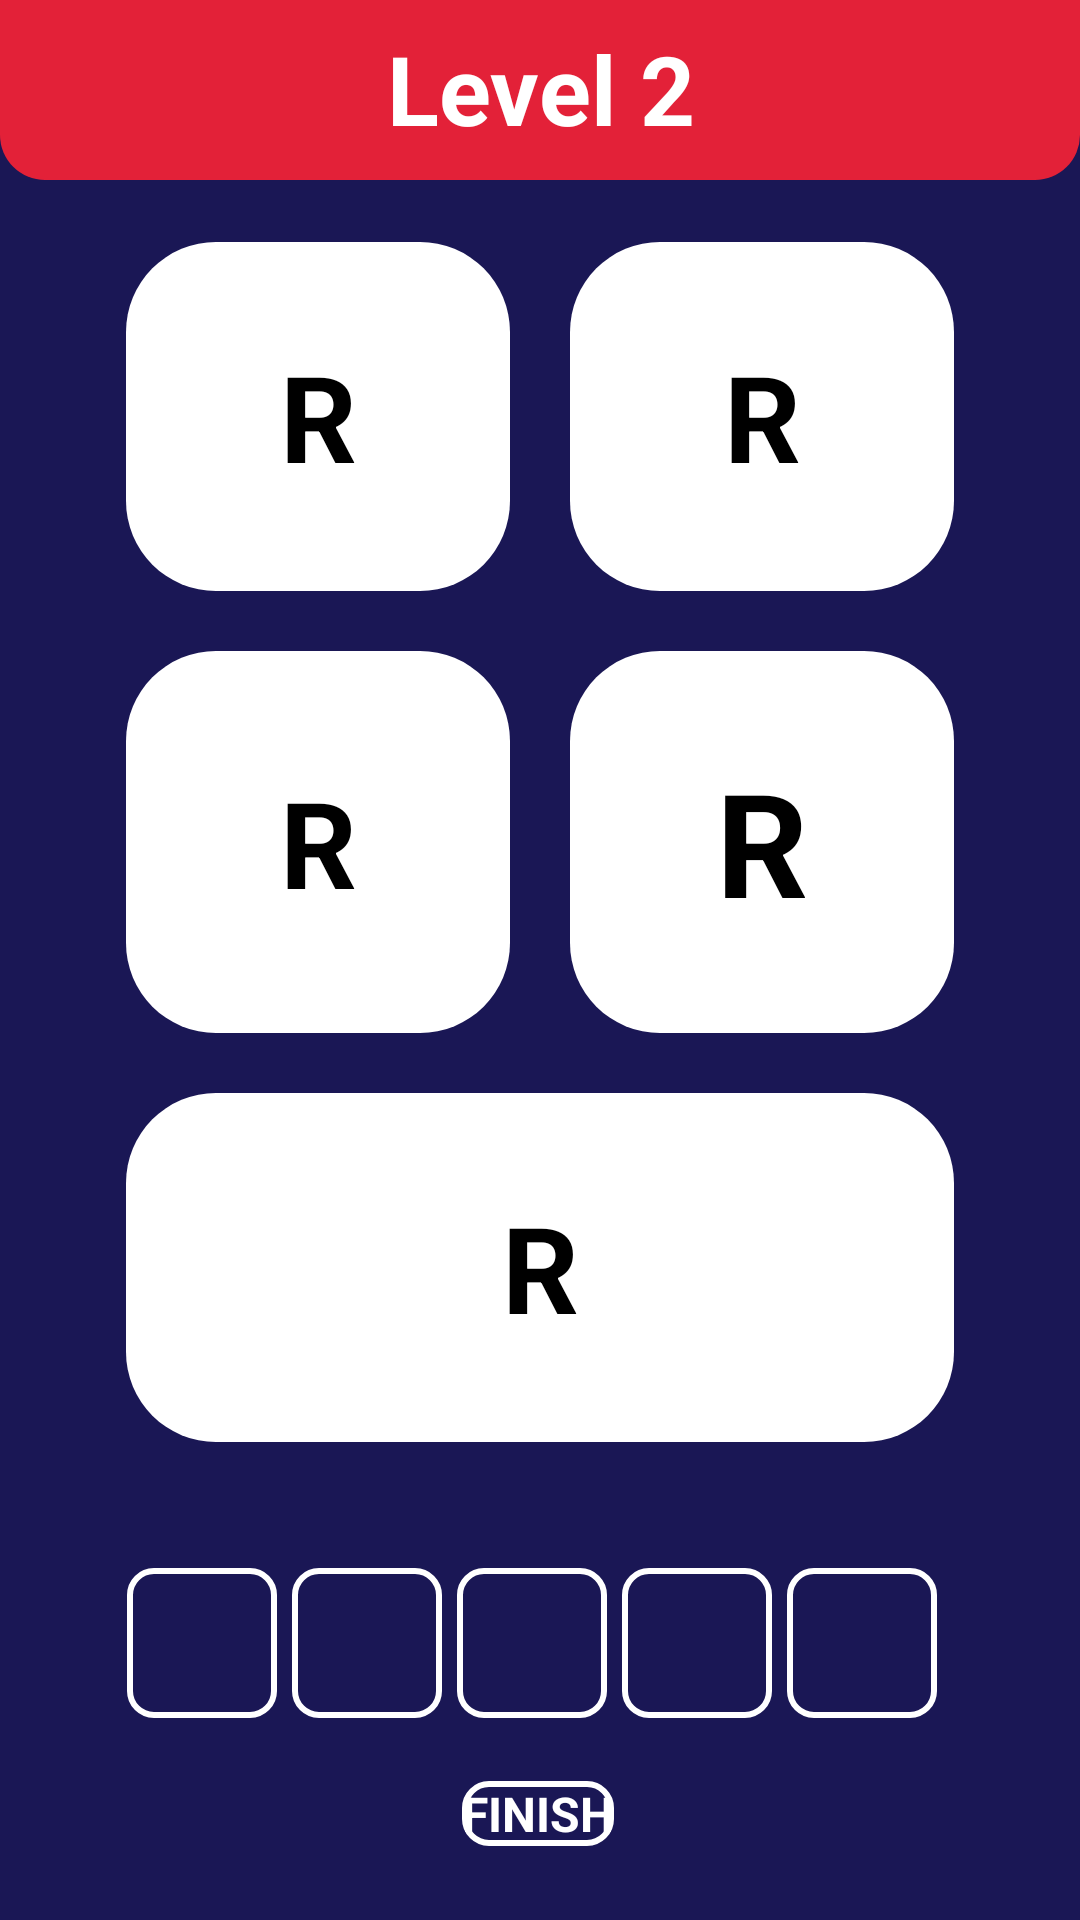

Layout XML and referenced resources for this Android screen:
<!-- AndroidManifest.xml: application theme Theme.WordsGame -->
<!-- res/layout/activity_level2.xml -->
<?xml version="1.0" encoding="utf-8"?>
<androidx.constraintlayout.widget.ConstraintLayout xmlns:android="http://schemas.android.com/apk/res/android"
    xmlns:app="http://schemas.android.com/apk/res-auto"
    xmlns:tools="http://schemas.android.com/tools"
    android:layout_width="match_parent"
    android:layout_height="match_parent"
    tools:context=".level2"
    android:background="@color/dark_blue"
    >

    <LinearLayout
        android:layout_width="match_parent"
        android:layout_height="wrap_content"
        android:gravity="end"
        android:layout_marginEnd="30dp"
        android:layout_marginBottom="30dp"
        android:layout_marginTop="20dp"
        android:orientation="horizontal"
        app:layout_constraintEnd_toEndOf="parent"
        app:layout_constraintStart_toStartOf="parent"
        app:layout_constraintTop_toBottomOf="@+id/level"
        app:layout_constraintBottom_toTopOf="@id/linearLayout">

        <TextView
            android:id="@+id/allcoins"
            android:layout_width="wrap_content"
            android:layout_height="wrap_content"
            android:text="40"
            android:textAlignment="center"
            android:textColor="@color/white"
            android:textSize="24sp"
            android:textStyle="bold" />

        <ImageView

            android:layout_width="30dp"
            android:layout_height="30dp"
            android:gravity="center_horizontal"
            android:src="@drawable/coin"
            android:text=""
            android:textAlignment="center"
            android:textColor="@color/black"
            android:textSize="24sp"
            android:textStyle="bold" />
    </LinearLayout>

    <LinearLayout
        android:id="@+id/level"
        android:layout_width="match_parent"
        android:layout_height="60dp"
        app:layout_constraintEnd_toEndOf="parent"
        app:layout_constraintStart_toStartOf="parent"
        app:layout_constraintTop_toTopOf="parent"
        android:background="@drawable/level_red_bcg"
        >
        <TextView
            android:layout_width="match_parent"
            android:layout_height="wrap_content"
            android:text="Level 2"
            android:textStyle="bold"
            android:layout_marginTop="8dp"
            android:textSize="32dp"
            android:textColor="@color/white"
            android:textAlignment="center"
            app:layout_constraintBottom_toBottomOf="parent"
            app:layout_constraintEnd_toEndOf="parent"
            app:layout_constraintStart_toStartOf="parent"
            app:layout_constraintTop_toTopOf="parent" />
    </LinearLayout>

    <LinearLayout
        android:id="@+id/linearLayout"
        android:layout_width="match_parent"
        android:layout_height="420dp"
        android:layout_marginStart="32dp"
        android:layout_marginTop="128dp"
        android:layout_marginEnd="32dp"
        android:layout_marginBottom="267dp"
        android:orientation="vertical"
        app:layout_constraintBottom_toBottomOf="parent"
        app:layout_constraintDimensionRatio="1:1"
        app:layout_constraintEnd_toEndOf="parent"
        app:layout_constraintStart_toStartOf="parent"
        app:layout_constraintTop_toBottomOf="@+id/level">

        <LinearLayout
            android:layout_width="match_parent"
            android:layout_height="wrap_content"
            android:layout_weight="1"
            android:orientation="horizontal">

            <TextView
                android:id="@+id/button1"
                android:layout_width="match_parent"
                android:layout_height="match_parent"
                android:layout_margin="10dp"
                android:layout_weight="1"
                android:tag="1"
                android:textAlignment="center"
                android:gravity="center"
                android:textAllCaps="true"
                android:textColor="@color/black"
                android:background="@drawable/btn_bcg_white"
                android:text="R"
                android:textSize="40dp"
                android:textStyle="bold" />

            <TextView
                android:id="@+id/button2"
                android:layout_width="match_parent"
                android:layout_height="match_parent"
                android:layout_margin="10dp"
                android:layout_weight="1"
                android:textAlignment="center"
                android:tag="2"
                android:gravity="center"
                android:textAllCaps="true"
                android:textColor="@color/black"
                android:background="@drawable/btn_bcg_white"
                android:text="R"
                android:textSize="40dp"
                android:textStyle="bold" />
        </LinearLayout>

        <LinearLayout
            android:layout_width="match_parent"
            android:layout_height="wrap_content"
            android:layout_weight="1"
            android:orientation="horizontal">

            <TextView
                android:id="@+id/button3"
                android:layout_width="match_parent"
                android:layout_height="match_parent"
                android:layout_margin="10dp"
                android:layout_weight="1"
                android:textAlignment="center"
                android:textAllCaps="true"
                android:tag="3"
                android:gravity="center"
                android:textColor="@color/black"
                android:background="@drawable/btn_bcg_white"
                android:text="R"
                android:textSize="40dp"
                android:textStyle="bold" />

            <TextView
                android:id="@+id/button4"
                android:layout_width="match_parent"
                android:layout_height="match_parent"
                android:layout_margin="10dp"
                android:layout_weight="1"
                android:textAlignment="center"
                android:textAllCaps="true"
                android:tag="4"
                android:gravity="center"
                android:textColor="@color/black"
                android:background="@drawable/btn_bcg_white"
                android:text="R"
                android:textSize="48dp"
                android:textStyle="bold" />
        </LinearLayout>
        <TextView
            android:id="@+id/button5"
            android:layout_width="match_parent"
            android:layout_height="wrap_content"
            android:layout_margin="10dp"
            android:layout_weight="1"
            android:textAlignment="center"
            android:textAllCaps="true"
            android:tag="5"
            android:gravity="center"
            android:textColor="@color/black"
            android:background="@drawable/btn_bcg_white"
            android:text="R"
            android:textSize="40dp"
            android:textStyle="bold" />
    </LinearLayout>

    <LinearLayout
        android:id="@+id/linearLayout2"
        android:layout_width="match_parent"
        android:layout_height="wrap_content"
        android:gravity="center"
        android:layout_marginStart="32dp"
        android:layout_marginEnd="32dp"
        android:layout_marginTop="32dp"
        android:orientation="horizontal"

        app:layout_constraintEnd_toEndOf="parent"
        app:layout_constraintStart_toStartOf="parent"
        app:layout_constraintTop_toBottomOf="@+id/linearLayout">

        <TextView
            android:id="@+id/cube1"
            android:layout_width="50dp"
            android:layout_height="50dp"
            android:layout_marginEnd="5dp"
            android:textAlignment="center"
            android:gravity="center"
            android:textAllCaps="true"
            android:textColor="@color/white"
            android:background="@drawable/outlined"
            android:text=""
            android:textSize="24dp" />

        <TextView
            android:id="@+id/cube2"
            android:layout_width="50dp"
            android:layout_height="50dp"
            android:layout_marginEnd="5dp"
            android:background="@drawable/outlined"
            android:textAlignment="center"
            android:gravity="center"
            android:textAllCaps="true"
            android:textColor="@color/white"
            android:text=""
            android:textSize="24dp" />

        <TextView
            android:id="@+id/cube3"
            android:layout_width="50dp"
            android:layout_height="50dp"
            android:background="@drawable/outlined"
            android:text=""
            android:textAlignment="center"
            android:gravity="center"
            android:textAllCaps="true"
            android:textColor="@color/white"
            android:layout_marginEnd="5dp"
            android:textSize="24dp"/>

        <TextView
            android:id="@+id/cube4"
            android:layout_width="50dp"
            android:layout_height="50dp"
            android:background="@drawable/outlined"
            android:text=""
            android:textAlignment="center"
            android:gravity="center"
            android:textAllCaps="true"
            android:textColor="@color/white"
            android:layout_marginEnd="5dp"
            android:textSize="24dp"/>
        <TextView
            android:id="@+id/cube5"
            android:layout_width="50dp"
            android:layout_height="50dp"
            android:layout_marginEnd="5dp"
            android:background="@drawable/outlined"
            android:textAlignment="center"
            android:gravity="center"
            android:textAllCaps="true"
            android:textColor="@color/white"
            android:text=""
            android:textSize="24dp" />

    </LinearLayout>

    <androidx.appcompat.widget.AppCompatButton
        android:id="@+id/finish"
        android:layout_width="wrap_content"
        android:layout_height="wrap_content"
        android:layout_margin="10dp"
        android:layout_marginTop="8dp"
        android:layout_weight="1"
        android:background="@drawable/outlined"
        android:gravity="center"
        android:tag="1"
        android:text="Finish"
        android:textAlignment="center"
        android:textAllCaps="true"
        android:textColor="@color/white"
        android:textSize="16dp"
        android:textStyle="bold"
        app:layout_constraintBottom_toBottomOf="parent"
        app:layout_constraintEnd_toEndOf="parent"
        app:layout_constraintHorizontal_bias="0.498"
        app:layout_constraintStart_toStartOf="parent"
        app:layout_constraintTop_toBottomOf="@+id/linearLayout2"
        app:layout_constraintVertical_bias="0.431" />
</androidx.constraintlayout.widget.ConstraintLayout>
<!-- resources referenced by this layout -->
<resources>
  <color name="black">#FF000000</color>
  <color name="dark_blue">#1A1755</color>
  <color name="white">#FFFFFFFF</color>
  <!-- drawable btn_bcg_white (drawable) -->
  <?xml version="1.0" encoding="utf-8"?>
  <shape xmlns:android="http://schemas.android.com/apk/res/android">
   <corners android:radius="30dp"/>
      <solid android:color="@color/white"/>
  </shape>
  <!-- drawable coin: png bitmap (drawable-v24, 175951 bytes) -->
  <!-- drawable level_red_bcg (drawable) -->
  <?xml version="1.0" encoding="utf-8"?>
  <shape xmlns:android="http://schemas.android.com/apk/res/android">
    <corners android:bottomLeftRadius="15dp"  android:bottomRightRadius="15dp"/>
  <solid android:color="@color/red"/>
  </shape>
  <!-- drawable outlined (drawable) -->
  <?xml version="1.0" encoding="utf-8"?>
  <shape xmlns:android="http://schemas.android.com/apk/res/android">
    <stroke android:color="@color/white" android:width="2dp"/>
      <corners android:radius="8dp"/>
  </shape>
  <style name="Theme.WordsGame" parent="Theme.MaterialComponents.DayNight.NoActionBar">
      </style>
  <color name="red">#E32138</color>
</resources>
